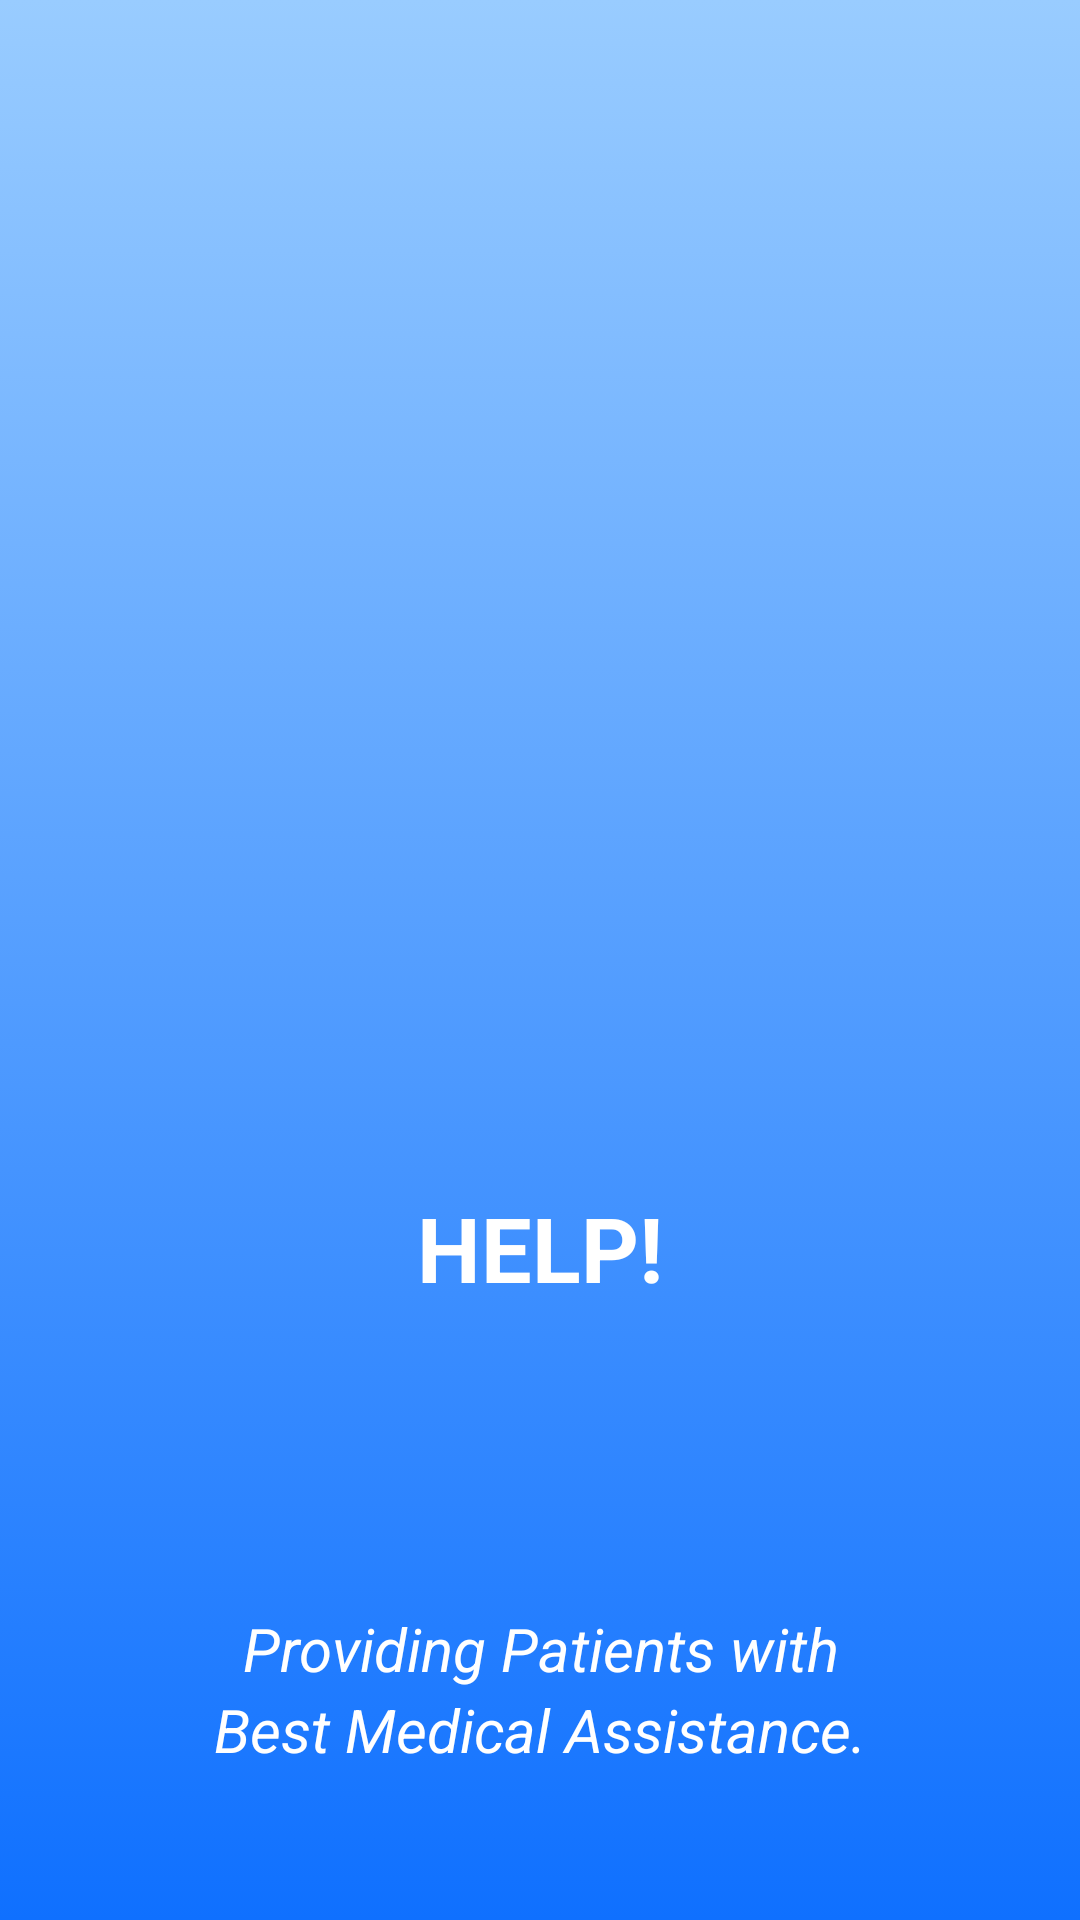

This screen was rendered from an Android layout file. Write that file and the resources it references.
<!-- AndroidManifest.xml: application theme AppTheme -->
<!-- res/layout/activity_splash_screen.xml -->
<?xml version="1.0" encoding="utf-8"?>
<LinearLayout
    xmlns:android="http://schemas.android.com/apk/res/android"
    xmlns:app="http://schemas.android.com/apk/res-auto"
    xmlns:tools="http://schemas.android.com/tools"
    android:layout_width="match_parent"
    android:layout_height="match_parent"
    android:background="@drawable/background"
    android:orientation="vertical"
    >

    <ImageView
        android:id="@+id/splash"
        android:layout_width="wrap_content"
        android:layout_height="0dp"
        android:layout_weight="1"
        android:layout_centerVertical="true"
        android:layout_centerHorizontal="true"
        android:padding="50dp"
        android:src="@drawable/logo2"
        android:elevation="10dp"
        />

    <TextView
        android:layout_width="match_parent"
        android:layout_height="wrap_content"
        android:layout_alignParentBottom="true"
        android:layout_centerHorizontal="true"
        android:layout_marginBottom="100dp"
        android:gravity="center"
        android:text="HELP!"
        android:textColor="@android:color/white"
        android:textSize="30sp"
        android:textStyle="bold" />

        <TextView
            android:layout_width="match_parent"
            android:layout_height="wrap_content"
            android:text="Providing Patients with"
            android:textColor="@android:color/white"
            android:textSize="20sp"
            android:textStyle="italic"
            android:gravity="center"
            />

        <TextView
            android:layout_width="match_parent"
            android:layout_height="wrap_content"
            android:text="Best Medical Assistance."
            android:textColor="@android:color/white"
            android:textSize="20sp"
            android:textStyle="italic"
            android:gravity="center"
            android:layout_marginBottom="50dp"
            />

</LinearLayout>
<!-- resources referenced by this layout -->
<resources>
  <!-- drawable background (drawable) -->
  <?xml version="1.0" encoding="utf-8"?>
  <selector xmlns:android="http://schemas.android.com/apk/res/android">
  
      <item>
          <shape android:shape="rectangle">
              <gradient
                  android:startColor="#99ccff"
                  android:centerColor="#549eff"
                  android:endColor="#0f70ff"
                  android:angle="270"
                  />
          </shape>
      </item>
  
  </selector>
  <style name="AppTheme" parent="Theme.AppCompat.Light.NoActionBar">
          
          <item name="colorPrimary">#0f70ff</item>
          <item name="colorPrimaryDark">#0f70ff</item>
          <item name="colorAccent">#0f70ff</item>
      </style>
</resources>
